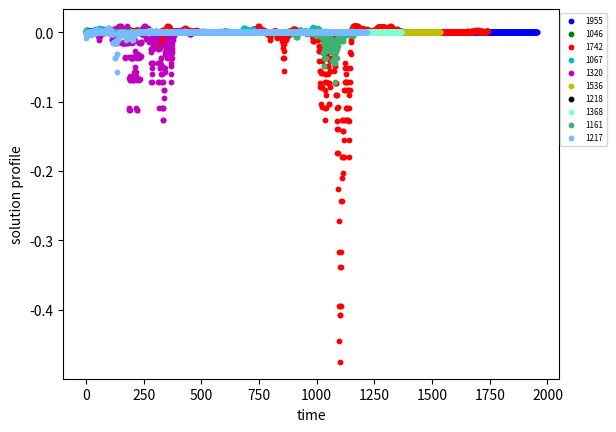

Recreate this plot in Python.
import numpy as np
import matplotlib.pyplot as plt
from matplotlib.font_manager import FontProperties
import random
import math

# global constants
iteration_number = 0
anneal_rate = 1
stopping_temperature = 1
movement_distance = 0.1
max_iterations_at_temp = 10
mini = 0
res = []

'''
simulated annealing takes an initial start point as input and performs simulated annealing 
for the easom function

returns time and corresponding easom function values for plotting as well as the solution
'''
def simulatedAnnealing(initial_point, initial_temperature, annealing_rate):
    global iteration_number, mini, res
    
    x_coord = []
    y_coord = []
    curr_solution = initial_point
    curr_time = 0
    curr_iter_at_temp = max_iterations_at_temp
    curr_temperature = initial_temperature
    curr_cost = easomFunction(curr_solution)
    while curr_temperature > stopping_temperature:
        if curr_cost < mini:
            res = curr_solution
            mini = curr_cost
        x_coord.append(curr_time)
        y_coord.append(curr_cost)
        next_solution = generateNeighboringSolution(curr_solution)
        next_cost = easomFunction(next_solution)
        print("current cost: " + str(curr_cost) + " current solution: " + str(curr_solution))
        if next_cost - curr_cost < 0: 
            # always accept improving move 
            curr_solution = next_solution
            curr_cost = next_cost
            curr_iter_at_temp = max_iterations_at_temp
        else: 
            acceptance_probability = math.exp((curr_cost-next_cost)/curr_temperature)
            if random.random() < acceptance_probability:
                # accept worse solution in this case otherwise reject the new solution
                curr_solution = next_solution
                curr_cost = next_cost
                curr_iter_at_temp = max_iterations_at_temp
            else: 
                curr_iter_at_temp -= 1
                if curr_iter_at_temp == 0:
                    return x_coord, y_coord, curr_solution
        curr_temperature = linearAnnealingSchedule(curr_temperature, annealing_rate)
        curr_time += 1
        iteration_number += 1
    x_coord.append(curr_time)
    y_coord.append(curr_cost)
    return x_coord, y_coord, curr_solution

'''
main function which calls simulated annealing function and plots results 
'''
def execute():
    intial_point = [0,0]
    initial_temperature = 1500
    colors = ['b', 'g', 'r', 'c', 'm', 'y', 'k', 'aquamarine', 'mediumseagreen', 'xkcd:sky blue']

    fontP = FontProperties()
    fontP.set_size('xx-small')
    fig = plt.figure()
    axes = fig.add_subplot(111)
    # experiment 1: selecting 10 different initial poitns randomly
    # for i in range(10):
    #     rand_point = generateRandomPoint()
    #     legend_point = list(map(round,rand_point))
    #     x_coord, y_coord, solution = simulatedAnnealing(rand_point, initial_temperature, 0)
    #     axes.scatter(x_coord, y_coord, s=10, c=colors[i], label=str(legend_point))
    
    # experiment 2: selecting 10 different initial temperatures in a reasonable range
    for i in range(10):
        rand_temp = generateRandomTemperature()
        x_coord, y_coord, solution = simulatedAnnealing(intial_point, rand_temp, 0)
        axes.scatter(x_coord, y_coord, s=10, c=colors[i], label=rand_temp)

    # experiment 3: selecting 10 different annealing schedules 
    # for i in range(10):
    #     linear_offset = random.randint(0, 50)
    #     x_coord, y_coord, solution = simulatedAnnealing(intial_point, initial_temperature, linear_offset)
    #     axes.scatter(x_coord, y_coord, s=10, c=colors[i], label="1 + " + str(linear_offset))
    print(res)
    plt.xlabel('time')
    plt.ylabel('solution profile')
    plt.legend(bbox_to_anchor=(0.993, 1), loc='upper left', prop=fontP)
    plt.show()


'''
cost function for this problem, we want to minimize the value of given easom function 
'''
def easomFunction(coordinate):
    x1 = coordinate[0]
    x2 = coordinate[1]
    return float(-math.cos(x1) * math.cos(x2) * math.exp(-pow(x1-math.pi, 2) - pow(x2-math.pi, 2)))


def geometricAnnealingSchedule(curr_temp):
    return curr_temp / (iteration_number + 1)


def linearAnnealingSchedule(curr_temp, input=0):
    return (curr_temp - anneal_rate - input)


def slowAnnealingSchedule(curr_temp):
    return curr_temp / (1 + curr_temp)

'''
selects a new solution from the neighborhood N(s) of the current solution, this is done 
by moving the x or y coordinate by a set constant
'''
def generateNeighboringSolution(curr_solution):
    # we choose between x or y 
    rand_axis = random.randint(0,1)
    rand_sign = [-1, 1][random.randrange(2)]
    curr_solution[rand_axis] += rand_sign * movement_distance
    return curr_solution


def generateRandomPoint():
    x1 = random.randint(-100, 100)
    x2 = random.randint(-100, 100)
    return [x1, x2]


'''
generates random temperature in an acceptable range, after testing the range 100-200 
seems to be reasonable to get a good result after execution
'''
def generateRandomTemperature(): 
    return random.randint(1000,2000)

# END OF FUNCTIONS - BEGINNING OF CODE
execute()

